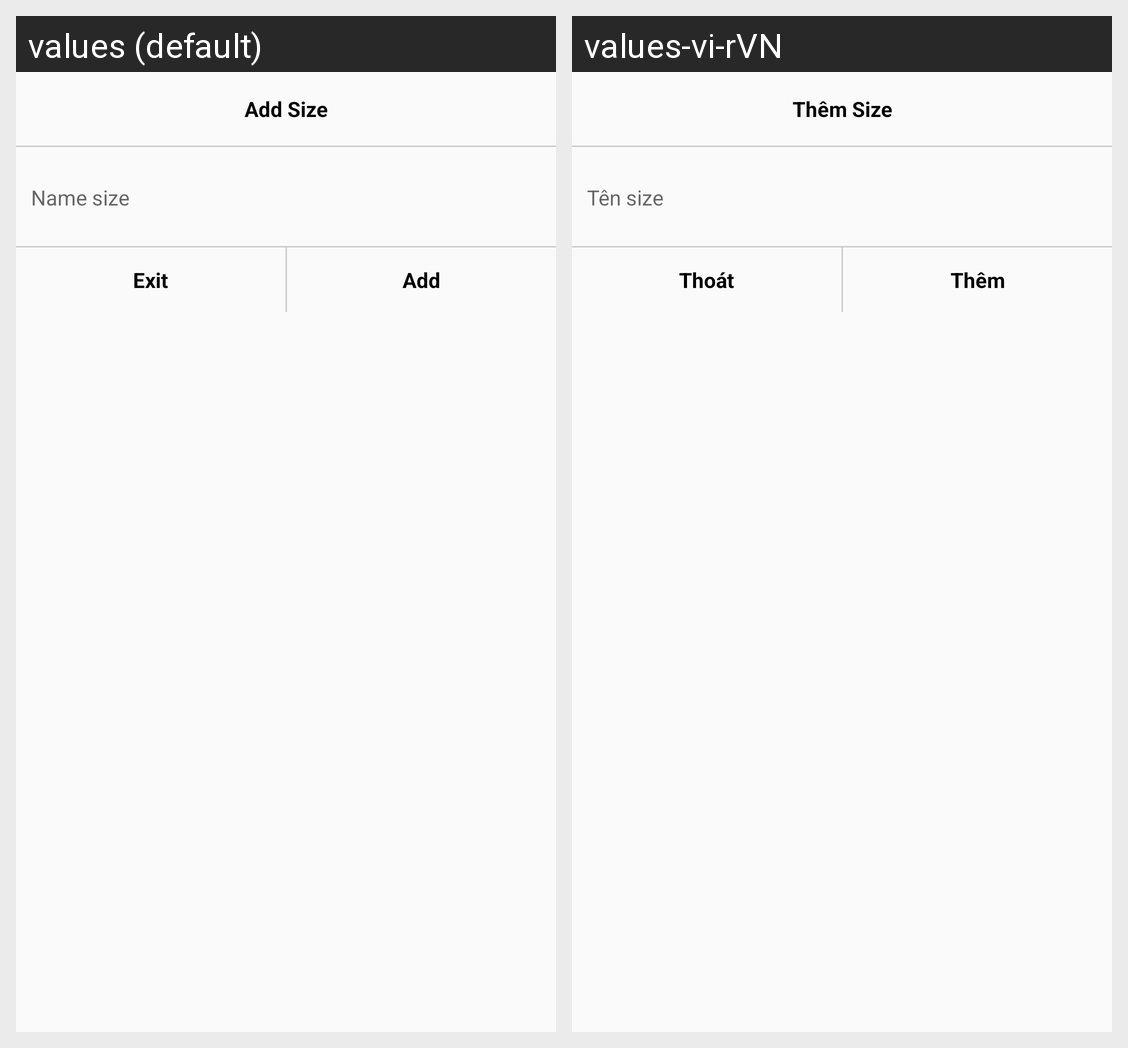

For this localized Android screen grid, give each drawn string resource with its value in every locale shown.
Android screen res/layout/show_dialog_size.xml rendered under 2 locales, left to right: values (default), values-vi-rVN. Device: Nexus 5 (rendered at 1080×1920; each locale shown at half size, 540×960, under a caption strip naming it); theme AppTheme.
Strings drawn on this screen, with the default value and each locale's value (text and hints the layout hard-codes, and strings that could not be matched under every locale, appear in the picture but are not listed):

title_size
  values: Add Size
  values-vi-rVN: Thêm Size

name_size
  values: Name size
  values-vi-rVN: Tên size

exit
  values: Exit
  values-vi-rVN: Thoát

add
  values: Add
  values-vi-rVN: Thêm
